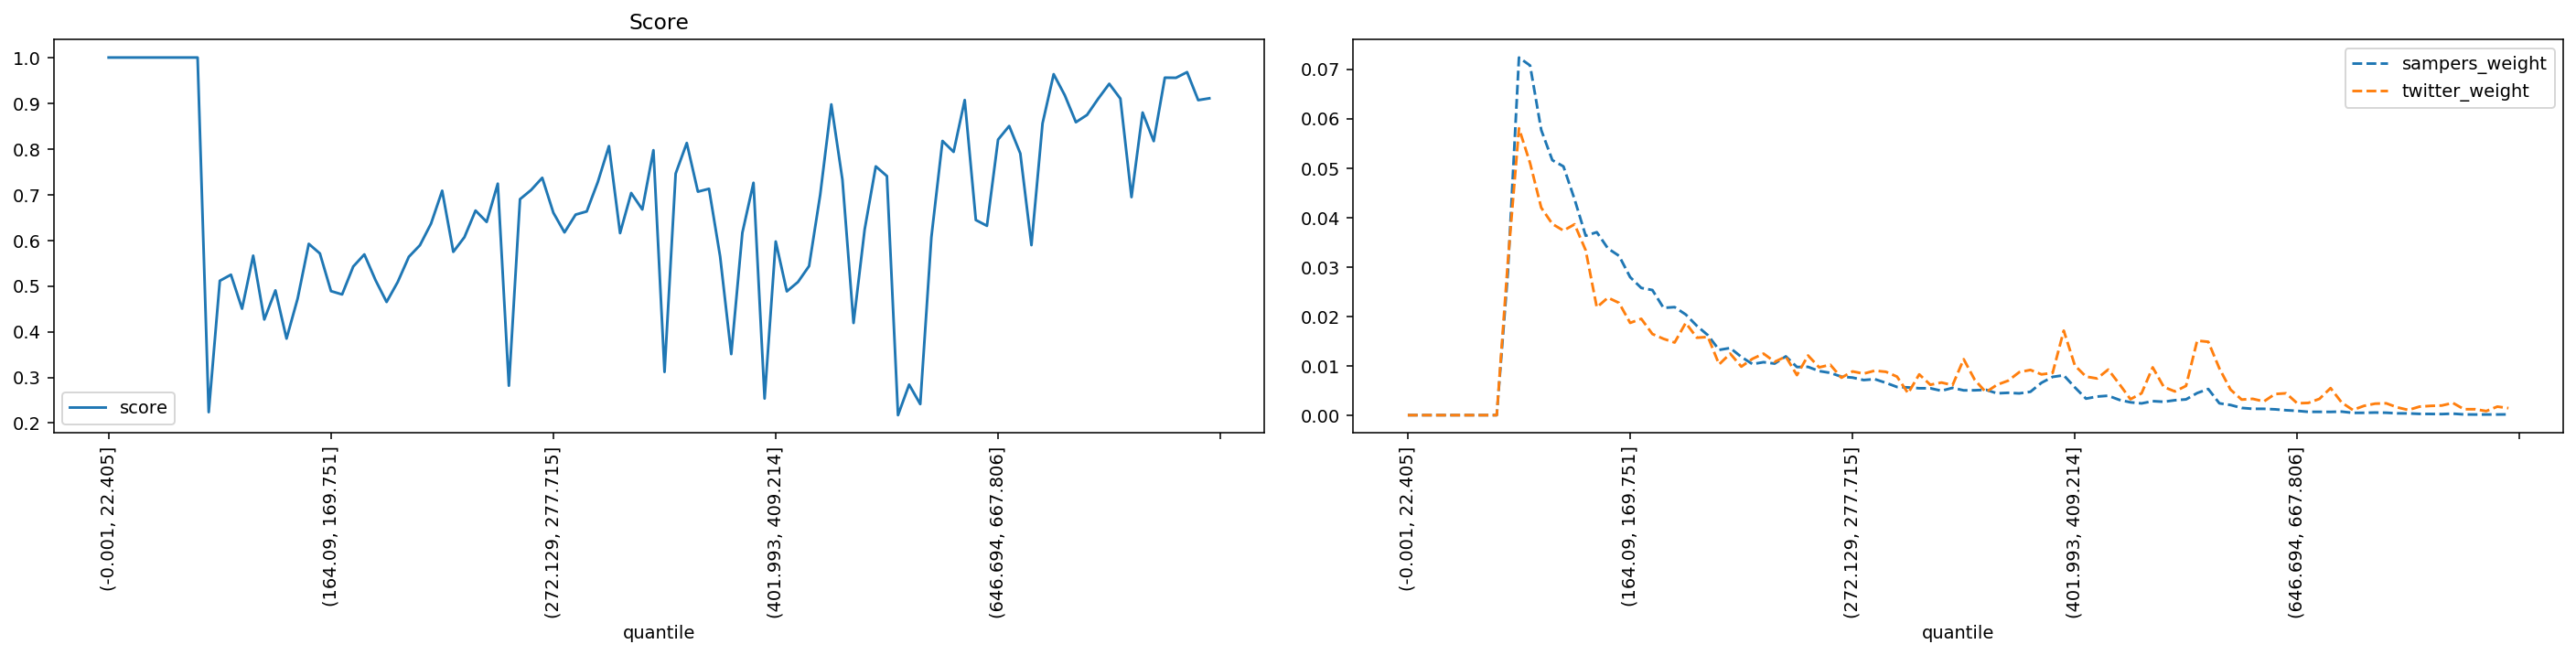

The data file committed next to this chart (first rows):
quantile, score, sampers_weight, twitter_weight
(-0.001, 22.405], 1.0, 0.0, 0.0
(22.405, 35.395], 1.0, 0.0, 0.0
(35.395, 46.554], 1.0, 0.0, 0.0
(46.554, 56.061], 1.0, 0.0, 0.0
(56.061, 64.93], 1.0, 0.0, 0.0
(64.93, 73.165], 1.0, 0.0, 0.0
(73.165, 80.94], 1.0, 0.0, 0.0
(80.94, 88.329], 1.0, 0.0, 0.0
(88.329, 95.338], 1.0, 0.0, 0.0
(95.338, 102.07], 0.2239, 0.02881, 0.03104
(102.07, 108.851], 0.5114, 0.07236, 0.05803
(108.851, 115.402], 0.5247, 0.07075, 0.05099
(115.402, 121.788], 0.4503, 0.05771, 0.04199
(121.788, 128.103], 0.5664, 0.05159, 0.03869
(128.103, 134.5], 0.4267, 0.05033, 0.03734
(134.5, 140.658], 0.4903, 0.04368, 0.03861
(140.658, 146.534], 0.3849, 0.0363, 0.03337
(146.534, 152.416], 0.4726, 0.03702, 0.02182
(152.416, 158.282], 0.5922, 0.03373, 0.02377
(158.282, 164.09], 0.5712, 0.03224, 0.02272
(164.09, 169.751], 0.4888, 0.02792, 0.01867
(169.751, 175.259], 0.4815, 0.02574, 0.01949
(175.259, 180.935], 0.5426, 0.02531, 0.01642
(180.935, 186.282], 0.5691, 0.02171, 0.01545
(186.282, 191.76], 0.5129, 0.02186, 0.0147
(191.76, 197.086], 0.465, 0.02036, 0.01867
(197.086, 202.626], 0.5086, 0.01807, 0.01567
(202.626, 207.999], 0.5638, 0.01616, 0.01582
(207.999, 213.47], 0.5892, 0.0132, 0.01027
(213.47, 218.954], 0.6366, 0.01359, 0.01245
(218.954, 224.269], 0.7085, 0.01178, 0.009822
(224.269, 229.603], 0.5747, 0.01033, 0.0114
(229.603, 234.752], 0.6068, 0.01072, 0.01245
(234.752, 239.974], 0.665, 0.01043, 0.0108
(239.974, 245.254], 0.6402, 0.01189, 0.01185
(245.254, 250.51], 0.724, 0.009735, 0.008098
(250.51, 255.844], 0.2817, 0.009768, 0.01207
(255.844, 261.162], 0.6899, 0.008921, 0.009672
(261.162, 266.661], 0.7101, 0.008557, 0.0102
(266.661, 272.129], 0.7367, 0.007782, 0.007573
(272.129, 277.715], 0.6603, 0.0076, 0.008848
(277.715, 283.342], 0.6173, 0.007103, 0.008398
(283.342, 289.14], 0.6562, 0.007285, 0.008998
(289.14, 295.075], 0.6631, 0.006542, 0.008773
(295.075, 301.331], 0.7277, 0.005703, 0.007798
(301.331, 307.68], 0.8062, 0.005613, 0.004424
(307.68, 313.891], 0.6157, 0.005442, 0.008248
(313.891, 320.547], 0.7035, 0.005435, 0.006148
(320.547, 326.988], 0.6674, 0.004934, 0.006598
(326.988, 333.082], 0.7972, 0.005519, 0.006073
(333.082, 339.529], 0.3119, 0.005021, 0.01132
(339.529, 346.178], 0.746, 0.005034, 0.007123
(346.178, 352.733], 0.8129, 0.005131, 0.004649
(352.733, 359.7], 0.7065, 0.004414, 0.006148
(359.7, 366.652], 0.7127, 0.004521, 0.006973
(366.652, 373.677], 0.5646, 0.004402, 0.008698
(373.677, 380.777], 0.3509, 0.004726, 0.009147
(380.777, 387.825], 0.6165, 0.006555, 0.008248
(387.825, 394.882], 0.7258, 0.007741, 0.008548
(394.882, 401.993], 0.2537, 0.008068, 0.0171
... 40 more rows
